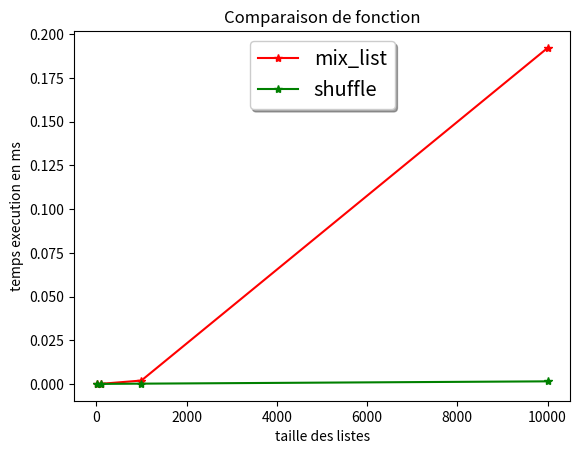
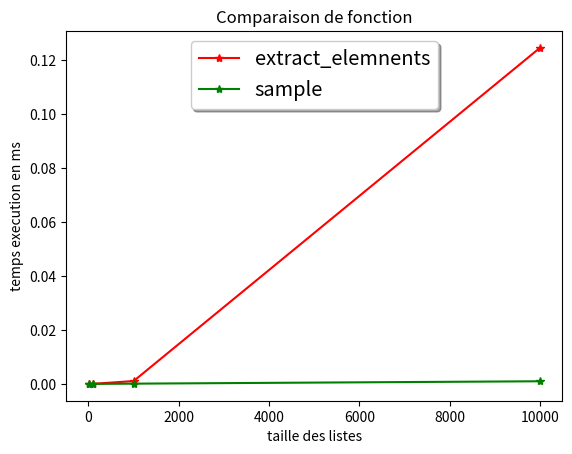

Recreate these plots in Python, in order.
import random
import time
import matplotlib.pyplot as plt

def mix_list(list_to_mix:list)->list:
    """renvoit une version melangée de la liste de base

    Args:
        list_to_mix (list): liste trié de façon croisssante

    Returns:
        list: une version melangé de la liste de depart
    """
    retour=list_to_mix.copy()#je copie la liste
    utilisé=[item for item in range(len(list_to_mix))]
    #  je stock les nombre de 0 a len
    for i in range(len(list_to_mix)):
        rand=random.choice(utilisé)
        retour[i]=list_to_mix[rand]#je prend un element aleatoire de la liste 
        utilisé.remove(rand)#et l'affecte a retour[i] 
        #et je le remove pour eviter les repetitions
    return retour

def extract_elements_list(list_in_which_to_choose:list, int_nbr_of_element_to_extract:int)->list:
    """extrait n elements aleatoirement dans la liste et les stock dans la liste retour

    Args:
        list_in_which_to_choose (list): liste d'elem ordonnée de façon croissante
        int_nbr_of_element_to_extract (int): nombre d'elements qu'on va prelever aléatoirement

    Returns:
        list: liste qui contient les elements prelevés
    """
    utilisé=[item for item in range(len(list_in_which_to_choose))] #list de tout le nombre de 0 a len
    retour=[]
    for i in range(int_nbr_of_element_to_extract):# je crée 5 nombres aleatoire et dif entre eux
        choix_alea=random.choice(utilisé)
        retour.append(list_in_which_to_choose[choix_alea])
        utilisé.remove(choix_alea)# je remove le choix pour eviter les repetitions
    return retour

##question 1

def mesure(func:callable,iter:int,taille:list)->list:
    """la fonction calcule temps d'execution d'une func passé en parametre pour un 
       nombre d'iteration iter,et stock tout les resultat dans une liste

    Args:
        func (callable): fonction dont on veut mesurer les performance
        iter (int): nb d'iteration sur lequel on teste la fonction
        taille (list): liste qui contient les tailles des liste de test

    Returns:
        list: une liste contenant les moyenne sur les differentes tailles
    """
    liste_temps=[]
    for i in range(len(taille)):
        temps=0
        for j in range(iter):#genere une liste de taille taille[i] pour les
            list_rando=[i for i in range(taille[i])]# iter tests à venir
            debut=time.perf_counter()#demarre le chrono
            func(list_rando)#execute la fonction
            fin=time.perf_counter()#arrete le chrono 
            temps_total=fin-debut
            temps+=(temps_total)
        liste_temps.append(temps/iter)#"{:.2e}".format() pour l'ecriture
    return liste_temps #scientifique mais c'est en str

def perf_mix(func1:callable,func2:callable,taille_liste:list,nb_iteration:int)->tuple:
    """procedure qui transforme les resultat de mesure en tuple

    Args:
        func1 (callable): fonction dont on veut mesurer les performance
        func2 (callable): fonction dont on veut mesurer les performance pour comparer
        taille_liste (list): listes des tailles de liste utilisées
        nb_iteration (int): nb d'iteration de test

    Returns:
        tuple: le resultat 1,le resultat 2
    """
    result1=mesure(func1,nb_iteration,taille_liste)
    result2=mesure(func2,nb_iteration,taille_liste)
    result_final=((result1),(result2))
    return result_final

def trace_courbe_mix(resultat1:list,resultat2:list):
    """trace les courbes des fonctions de mix 

    Args:
        resultat1 (list): liste des moyenne de la fonction 1
        resultat2 (list): liste des moyenne de la fonction 1
    """
    taille=[10,100,1000,10000]
    fig, ax = plt.subplots()
    
    ax.plot(taille,resultat1, 'r*-', label='mix_list')
    ax.plot(taille,resultat2,'g*-', label='shuffle')
    ax.set(ylabel='temps execution en ms', xlabel='taille des listes',title='Comparaison de fonction')
    ax.legend(loc='upper center', shadow=True, fontsize='x-large')
    
    plt.show()

res1,res2=(perf_mix(mix_list,random.shuffle,[10,100,1000,10000],10))

trace_courbe_mix(res1,res2)

##question 2

def mesure2(func:callable,iter:int,taille:list)->list:
    """la fonction calcule temps d'execution d'une func passé en parametre pour un 
       nombre d'iteration iter,et stock tout les resultat dans une liste
       inclus un nombre aleatoire d'element a extraire de la liste pour les focntion

    Args:
        func (callable): fonction dont on veut mesurer les performance
        iter (int): nb d'iteration sur lequel on teste la fonction
        taille (list): liste qui contient les tailles des liste de test

    Returns:
        list: une liste contenant les moyenne sur les differentes tailles
    """
    liste_temps=[]
    for i in range(len(taille)):
        temps=0
        for j in range(iter):#genere une liste de taille taille[i] pour les
            list_rando=[i for i in range(taille[i])]# iter tests à venir
            nb_alea=random.randint(0,len(list_rando)-1)
            debut=time.perf_counter()#demarre le chrono
            func(list_rando,nb_alea)#execute la fonction
            fin=time.perf_counter()#arrete le chrono 
            temps_total=fin-debut
            temps+=(temps_total)
        liste_temps.append(temps/iter)#"{:.2e}".format() pour l'ecriture
    return liste_temps #scientifique mais c'est en str

def perf_extract(func1:callable,func2:callable,taille_liste:list,nb_iteration:int)->tuple:
    """procedure qui transforme les resultat de mesure en tuple

    Args:
        func1 (callable): fonction dont on veut mesurer les performance
        func2 (callable): fonction dont on veut mesurer les performance pour comparer
        taille_liste (list): listes des tailles de liste utilisées
        nb_iteration (int): nb d'iteration de test

    Returns:
        tuple: le resultat 1,le resultat 2
    """
    result1=mesure2(func1,nb_iteration,taille_liste)
    result2=mesure2(func2,nb_iteration,taille_liste)
    result_final=((result1),(result2))
    return result_final

def trace_courbe_extra(resultat1:list,resultat2:list):
    """trace les courbes des fonctions d'extraction

    Args:
        resultat1 (list): liste des moyenne de la fonction 1
        resultat2 (list): liste des moyenne de la fonction 1
    """
    fig, ax = plt.subplots()
    taille=[10,100,1000,10000]
    ax.plot(taille,resultat1, 'r*-', label='extract_elemnents')
    ax.plot(taille,resultat2,'g*-', label='sample')
    ax.set(ylabel='temps execution en ms', xlabel='taille des listes',title='Comparaison de fonction')
    ax.legend(loc='upper center', shadow=True, fontsize='x-large')
    
    plt.show()

extrait1,extrait2=perf_extract(extract_elements_list,random.sample,[10,100,1000,10000],10)

trace_courbe_extra(extrait1,extrait2)